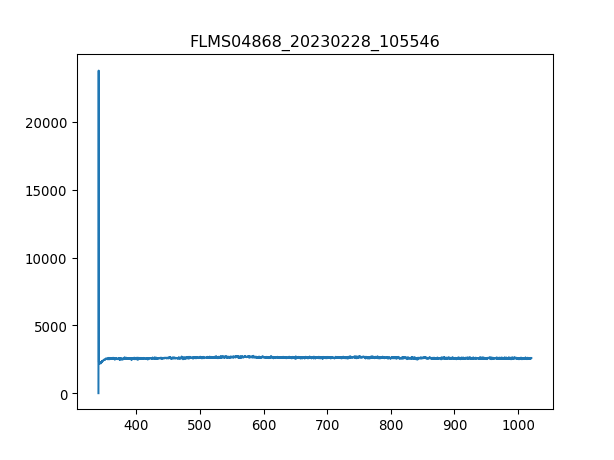

The table this chart was drawn from, first rows:
3.403980399999999804e+02, 1.581879310344827516e+01
3.407779787842517294e+02, 2.376660672413793145e+04
3.411578753728139191e+02, 2.271126724137930978e+03
3.415377297593970525e+02, 2.221410517241379239e+03
3.419175419377116327e+02, 2.237229310344827809e+03
3.422973119014679924e+02, 2.219150689655172300e+03
3.426770396443767481e+02, 2.246268620689655108e+03
3.430567251601482894e+02, 2.264347241379310162e+03
3.434363684424930625e+02, 2.257567758620689801e+03
3.438159694851215704e+02, 2.250788275862068986e+03
3.441955282817443162e+02, 2.295984827586206848e+03
3.445750448260716894e+02, 2.259827586206896740e+03
3.449545191118141361e+02, 2.268866896551724039e+03
3.453339511326822162e+02, 2.280166034482758732e+03
3.457133408823863761e+02, 2.411236034482758441e+03
3.460926883546370050e+02, 2.311803620689654963e+03
3.464719935431446629e+02, 2.325362586206896594e+03
3.468512564416197392e+02, 2.366039482758620579e+03
3.472304770437727939e+02, 2.445133448275862065e+03
3.476096553433141594e+02, 2.469991551724137935e+03
3.479887913339544525e+02, 2.469991551724137935e+03
3.483678850094040058e+02, 2.431574482758620888e+03
3.487469363633733224e+02, 2.411236034482758441e+03
3.491259453895728484e+02, 2.467731724137930996e+03
3.495049120817131438e+02, 2.463212068965517119e+03
3.498838364335046549e+02, 2.458692413793103242e+03
3.502627184386577710e+02, 2.506148793103448497e+03
3.506415580908830520e+02, 2.497109482758620743e+03
3.510203553838908306e+02, 2.492589827586206866e+03
3.513991103113916665e+02, 2.517447931034482735e+03
3.517778228670960630e+02, 2.501629137931034620e+03
3.521564930447144093e+02, 2.603321379310345037e+03
3.525351208379572086e+02, 2.549085517241379421e+03
3.529137062405348502e+02, 2.578463275862069167e+03
3.532922492461578940e+02, 2.589762413793103406e+03
3.536707498485368433e+02, 2.582982931034482590e+03
3.540492080413820304e+02, 2.560384655172413659e+03
3.544276238184040153e+02, 2.488070172413792989e+03
3.548059971733132443e+02, 2.580723103448275651e+03
3.551843280998201067e+02, 2.580723103448275651e+03
3.555626165916351624e+02, 2.601061551724138099e+03
3.559408626424688578e+02, 2.616880344827586214e+03
3.563190662460316389e+02, 2.558124827586206720e+03
3.566972273960340090e+02, 2.594282068965517283e+03
3.570753460861864710e+02, 2.612360689655172337e+03
3.574534223101993007e+02, 2.528747068965517428e+03
3.578314560617831717e+02, 2.594282068965517283e+03
3.582094473346484733e+02, 2.569423965517241413e+03
3.585873961225056519e+02, 2.601061551724138099e+03
3.589653024190650967e+02, 2.533266724137930851e+03
3.593431662180374815e+02, 2.560384655172413659e+03
3.597209875131331387e+02, 2.596541896551724221e+03
3.600987662980625146e+02, 2.585242758620689528e+03
3.604765025665361122e+02, 2.596541896551724221e+03
3.608541963122644347e+02, 2.585242758620689528e+03
3.612318475289579283e+02, 2.558124827586206720e+03
3.616094562103269823e+02, 2.540046206896551666e+03
3.619870223500821567e+02, 2.569423965517241413e+03
3.623645459419338408e+02, 2.508408620689654981e+03
3.627420269795925947e+02, 2.533266724137930851e+03
3.631194654567688076e+02, 2.546825689655172482e+03
... 1,987 more rows
